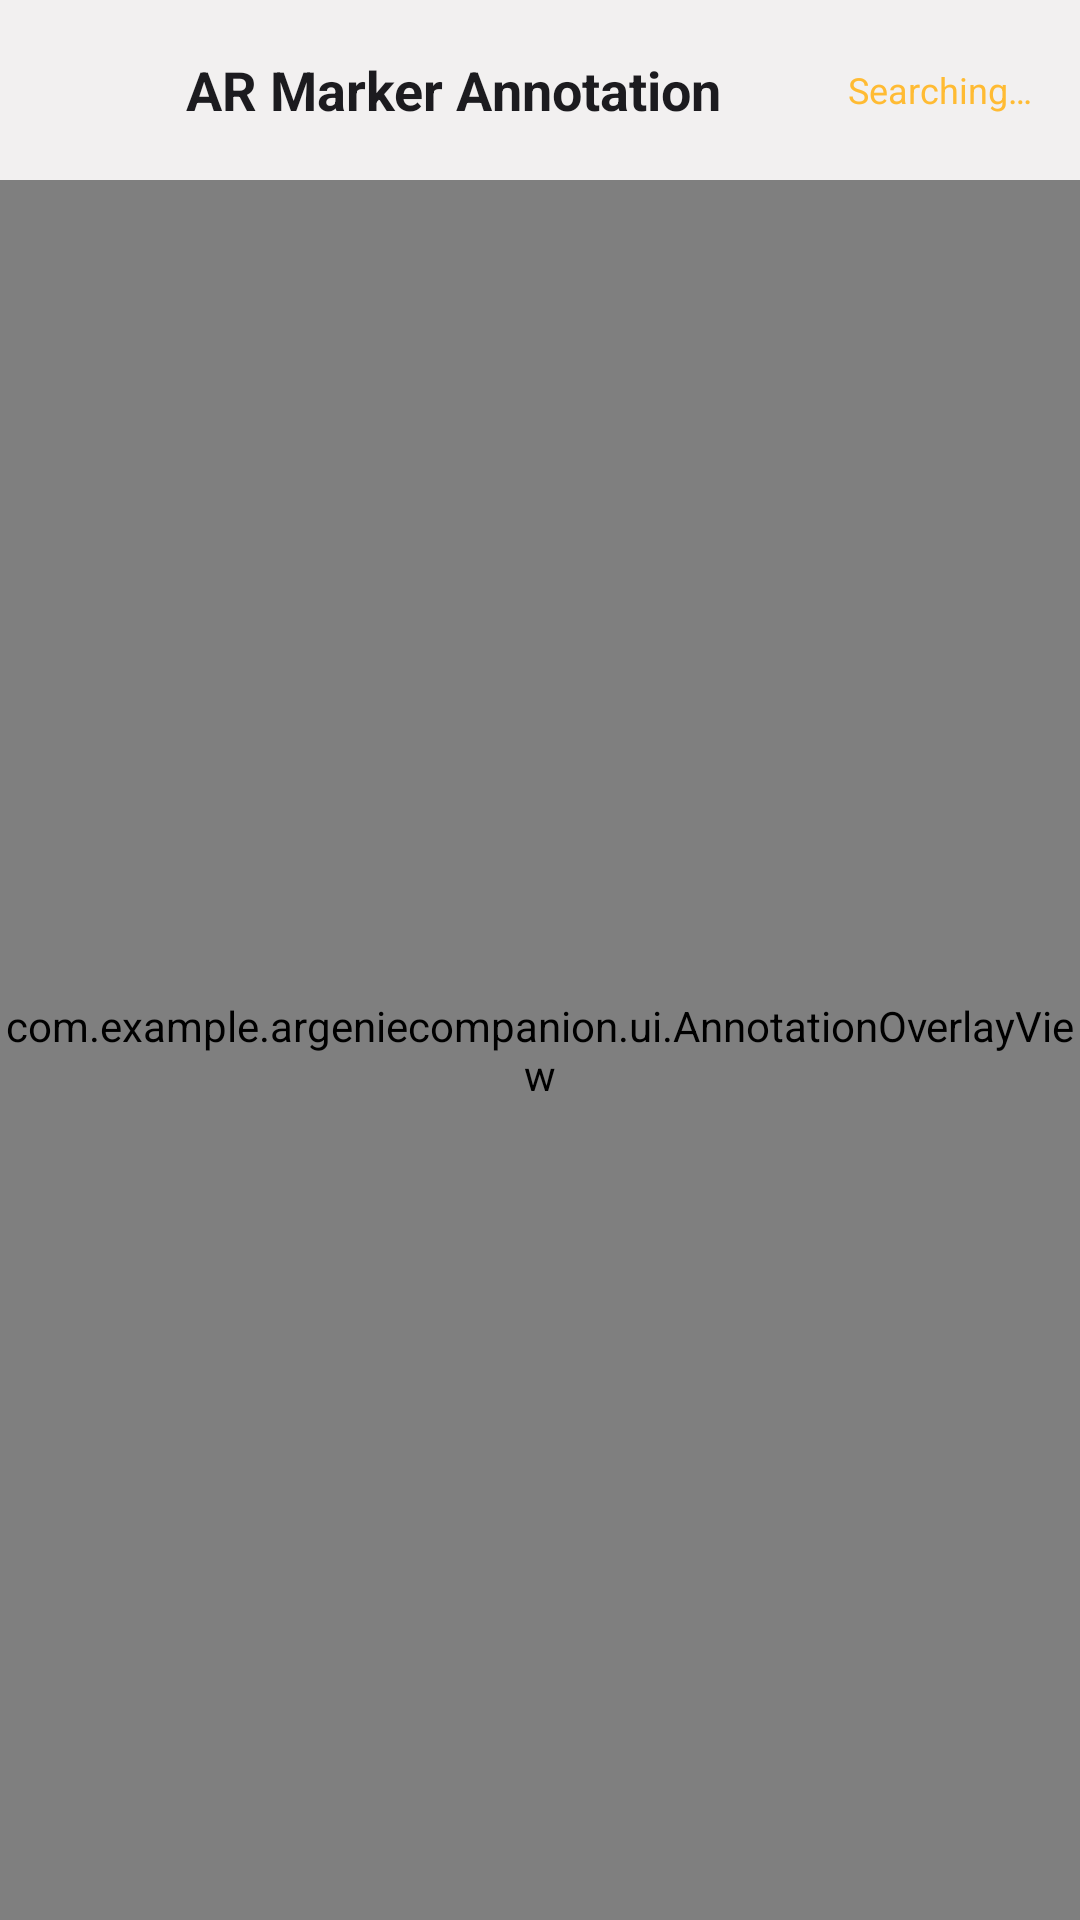

Write the Android layout XML for this screen, with the resource values it uses.
<!-- AndroidManifest.xml: application theme Theme.ArGenieCompanion -->
<!-- res/layout/activity_ar_marker.xml -->
<?xml version="1.0" encoding="utf-8"?>
<LinearLayout xmlns:android="http://schemas.android.com/apk/res/android"
    xmlns:app="http://schemas.android.com/apk/res-auto"
    android:layout_width="match_parent"
    android:layout_height="match_parent"
    android:orientation="vertical"
    android:background="@android:color/black">

    
    <LinearLayout
        android:layout_width="match_parent"
        android:layout_height="wrap_content"
        android:orientation="horizontal"
        android:gravity="center_vertical"
        android:paddingStart="16dp"
        android:paddingEnd="16dp"
        android:paddingTop="12dp"
        android:paddingBottom="12dp"
        android:background="?colorSurfaceVariant">

        <ImageView
            android:id="@+id/back_btn"
            android:layout_width="36dp"
            android:layout_height="36dp"
            android:padding="6dp"
            android:src="@drawable/arrow_back_ios_24px"
            app:tint="?colorOnSurface"
            android:focusable="true"
            android:focusableInTouchMode="true"
            android:background="@drawable/focus_back_selector"
            android:contentDescription="Back" />

        <TextView
            android:layout_width="0dp"
            android:layout_height="wrap_content"
            android:layout_weight="1"
            android:layout_marginStart="10dp"
            android:text="AR Marker Annotation"
            android:textSize="18sp"
            android:textStyle="bold"
            android:textColor="?colorOnSurface"
            android:singleLine="true"
            android:ellipsize="end"
            android:focusable="false" />

        
        <TextView
            android:id="@+id/detection_status_tv"
            android:layout_width="wrap_content"
            android:layout_height="wrap_content"
            android:text="Searching…"
            android:textSize="12sp"
            android:textColor="@android:color/holo_orange_light"
            android:focusable="false" />

    </LinearLayout>

    
    <FrameLayout
        android:layout_width="match_parent"
        android:layout_height="0dp"
        android:layout_weight="1">

        
        <android.opengl.GLSurfaceView
            android:id="@+id/gl_surface_view"
            android:layout_width="match_parent"
            android:layout_height="match_parent" />

        
        <com.example.argeniecompanion.ui.AnnotationOverlayView
            android:id="@+id/annotation_overlay"
            android:layout_width="match_parent"
            android:layout_height="match_parent" />

    </FrameLayout>

</LinearLayout>
<!-- resources referenced by this layout -->
<resources>
  <!-- drawable focus_back_selector (drawable) -->
  <?xml version="1.0" encoding="utf-8"?>
  <selector xmlns:android="http://schemas.android.com/apk/res/android">
  
      
      <item android:state_focused="true">
          <shape android:shape="rectangle">
              <solid android:color="#44FFFFFF"/>
              <corners android:radius="8dp"/>
              <stroke
                  android:width="2dp"
                  android:color="#FFFFFF"/>
          </shape>
      </item>
  
      
      <item>
          <shape android:shape="rectangle">
              <solid android:color="@android:color/transparent"/>
              <corners android:radius="8dp"/>
          </shape>
      </item>
  
  </selector>
  <style name="Theme.ArGenieCompanion" parent="Base.Theme.ArGenieCompanion" />
  <style name="Base.Theme.ArGenieCompanion" parent="Theme.Material3.DayNight.NoActionBar">
          
          
          
          <item name="android:statusBarColor">@color/colorSurfaceVariant</item>
  
          
          <item name="android:windowLightStatusBar">true</item>
  
          <item name="colorSurface">@color/colorSurface</item>
          <item name="colorOnSurface">@color/colorOnSurface</item>
  
          <item name="colorSurfaceVariant">@color/colorSurfaceVariant</item>
          <item name="colorOnSurfaceVariant">@color/colorOnSurfaceVariant</item>
      </style>
  <color name="colorSurfaceVariant">#F2F0F0</color>
  <color name="colorSurface">#FFFFFF</color>
  <color name="colorOnSurface">#1C1B1F</color>
  <color name="colorOnSurfaceVariant">#353736</color>
</resources>
